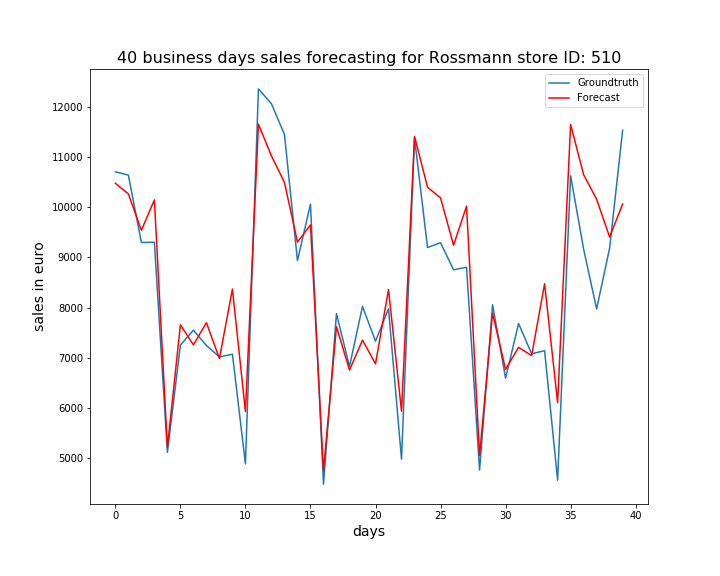

Source data for this figure (header and first rows):
, ActualSales, Sales
0, 10707, 10479
1, 10642, 10267
2, 9298, 9541
3, 9302, 10147
4, 5111, 5213
5, 7251, 7655
6, 7549, 7256
7, 7243, 7698
8, 7014, 6982
9, 7069, 8369
10, 4881, 5924
11, 12362, 11658
12, 12065, 11023
13, 11452, 10496
14, 8937, 9306
15, 10063, 9648
16, 4475, 4747
17, 7879, 7618
18, 6823, 6752
19, 8024, 7349
20, 7328, 6877
21, 7975, 8360
22, 4973, 5931
23, 11382, 11413
24, 9197, 10400
25, 9293, 10187
26, 8753, 9244
27, 8803, 10022
28, 4758, 5047
29, 8055, 7889
30, 6591, 6766
31, 7681, 7206
32, 7077, 7040
33, 7139, 8476
34, 4556, 6103
35, 10628, 11652
36, 9165, 10651
37, 7972, 10160
38, 9186, 9406
39, 11537, 10066
